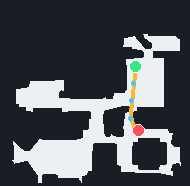

Source data for this figure (header and first rows):
frame_id, sim_time_s, path_distance_m, path_progress, agent_x, agent_y, agent_z, forward_x, forward_z
0, 0.0, 0.0, 0.0, 5.484, -2.526, 1.479, -0.1085, -0.9941
1, 0.5, 0.8768, 0.2558, 5.389, -2.526, 0.6079, -0.1085, -0.9941
2, 1.0, 1.754, 0.5115, 5.294, -2.526, -0.2637, -0.1085, -0.9941
3, 1.5, 2.63, 0.7673, 5.246, -2.526, -1.134, 0.3417, -0.9398
4, 1.955, 3.428, 1.0, 5.655, -2.526, -1.767, 0.8747, -0.4847
